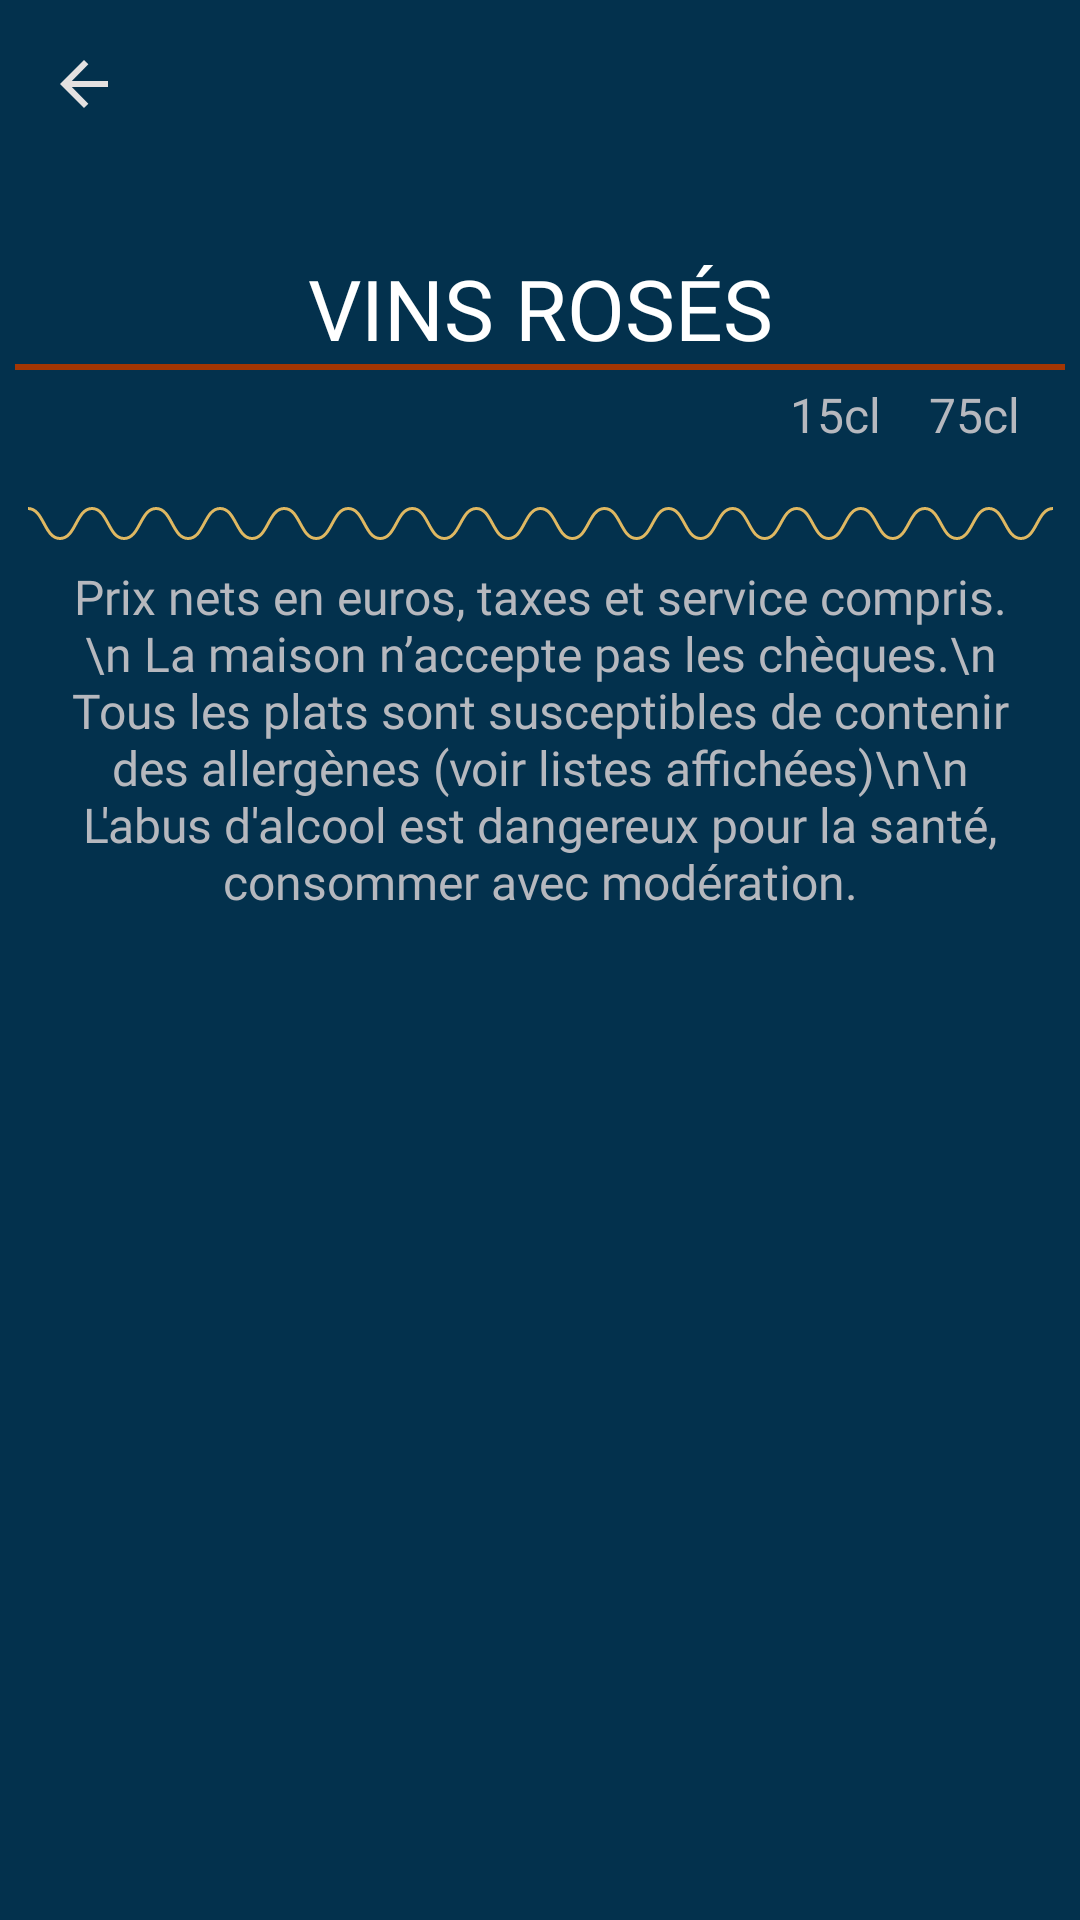

Layout XML and referenced resources for this Android screen:
<!-- AndroidManifest.xml: application theme Theme.LaDigue -->
<!-- res/layout/activity_rose.xml -->
<?xml version="1.0" encoding="utf-8"?>
<ScrollView xmlns:android="http://schemas.android.com/apk/res/android"
    xmlns:app="http://schemas.android.com/apk/res-auto"
    xmlns:tools="http://schemas.android.com/tools"
    android:layout_width="match_parent"
    android:layout_height="match_parent"
    android:background="@color/darkBlue">

    <androidx.constraintlayout.widget.ConstraintLayout
        android:layout_width="match_parent"
        android:layout_height="wrap_content">

        <ImageView
            android:id="@+id/IV_back_arrow"
            android:layout_width="wrap_content"
            android:layout_height="wrap_content"
            android:clickable="true"
            android:padding="20dp"
            android:src="@drawable/icon_arrow_back"
            app:layout_constraintStart_toStartOf="parent"
            app:layout_constraintTop_toTopOf="parent" />


        <TextView
            android:id="@+id/TV_header"
            android:layout_width="wrap_content"
            android:layout_height="wrap_content"
            android:layout_marginTop="28dp"
            android:fontFamily="@font/exo"
            android:text="VINS ROSÉS"
            android:textAlignment="center"
            android:textColor="@color/white"
            android:textSize="28sp"
            app:layout_constraintEnd_toEndOf="parent"
            app:layout_constraintStart_toStartOf="parent"
            app:layout_constraintTop_toBottomOf="@id/IV_back_arrow" />

        <View
            android:id="@+id/View_header"
            android:layout_width="350dp"
            android:layout_height="2dp"
            android:background="@color/darkOrange"
            app:layout_constraintEnd_toEndOf="parent"
            app:layout_constraintStart_toStartOf="parent"
            app:layout_constraintTop_toBottomOf="@id/TV_header" />

        <TextView
            android:id="@+id/TV_75Cl"
            android:layout_width="wrap_content"
            android:layout_height="wrap_content"
            android:layout_marginTop="4dp"
            android:layout_marginEnd="20dp"
            android:fontFamily="@font/benne"
            android:text="75cl"
            android:textColor="@color/textLightGrey"
            android:textSize="16sp"
            app:layout_constraintEnd_toEndOf="parent"
            app:layout_constraintTop_toBottomOf="@id/View_header" />

        <TextView
            android:id="@+id/TV_12Cl"
            android:layout_width="wrap_content"
            android:layout_height="wrap_content"
            android:layout_marginTop="4dp"
            android:layout_marginEnd="16dp"
            android:fontFamily="@font/benne"
            android:text="15cl"
            android:textColor="@color/textLightGrey"
            android:textSize="16sp"
            app:layout_constraintEnd_toStartOf="@id/TV_75Cl"
            app:layout_constraintTop_toBottomOf="@id/View_header" />

        <androidx.recyclerview.widget.RecyclerView
            android:id="@+id/wineRecycler"
            android:layout_width="match_parent"
            android:layout_height="wrap_content"
            app:layoutManager="androidx.recyclerview.widget.LinearLayoutManager"
            app:layout_constraintBottom_toTopOf="@id/wavyLine"
            app:layout_constraintEnd_toEndOf="parent"
            app:layout_constraintStart_toStartOf="parent"
            app:layout_constraintTop_toBottomOf="@id/TV_75Cl"
            tools:listitem="@layout/champagne_item">


        </androidx.recyclerview.widget.RecyclerView>

        <ImageView
            android:id="@+id/wavyLine"
            android:layout_width="wrap_content"
            android:layout_height="wrap_content"
            android:layout_marginTop="20dp"
            android:src="@drawable/wavy_line"
            app:layout_constraintEnd_toEndOf="parent"
            app:layout_constraintStart_toStartOf="parent"
            app:layout_constraintTop_toBottomOf="@id/wineRecycler" />

        <TextView
            android:id="@+id/disclaimer"
            android:layout_width="wrap_content"
            android:layout_height="wrap_content"
            android:fontFamily="@font/benne"
            android:padding="8dp"
            android:text="Prix nets en euros, taxes et service compris.\n
La maison n’accepte pas les chèques.\n
Tous les plats sont susceptibles de contenir des allergènes (voir listes affichées)\n\n
L'abus d'alcool est dangereux pour la santé, consommer avec modération."
            android:textAlignment="center"
            android:textColor="@color/textLightGrey"
            android:textSize="16sp"
            app:layout_constraintEnd_toEndOf="parent"
            app:layout_constraintStart_toStartOf="parent"
            app:layout_constraintTop_toBottomOf="@id/wavyLine" />


    </androidx.constraintlayout.widget.ConstraintLayout>


</ScrollView>
<!-- res/layout/champagne_item.xml (included above) -->
<?xml version="1.0" encoding="utf-8"?>
<androidx.cardview.widget.CardView xmlns:android="http://schemas.android.com/apk/res/android"
    xmlns:app="http://schemas.android.com/apk/res-auto"
    xmlns:tools="http://schemas.android.com/tools"
    android:layout_width="match_parent"
    android:layout_height="wrap_content">

    <androidx.constraintlayout.widget.ConstraintLayout
        android:layout_width="match_parent"
        android:layout_height="wrap_content"
        android:background="@color/darkBlue">

        <ImageView
            android:id="@+id/wineColor"
            android:layout_width="18dp"
            android:layout_height="18dp"
            android:layout_marginStart="16dp"
            android:layout_marginTop="16dp"
            app:layout_constraintStart_toStartOf="parent"
            app:layout_constraintTop_toTopOf="parent"
            tools:src="@drawable/white_wine_color" />

        <TextView
            android:id="@+id/wineName"
            android:layout_width="wrap_content"
            android:layout_height="wrap_content"
            android:layout_marginStart="12dp"
            android:layout_marginTop="5dp"
            android:fontFamily="@font/benne"
            android:textColor="@color/white"
            android:textSize="20sp"
            app:layout_constraintBottom_toBottomOf="@id/wineColor"
            app:layout_constraintStart_toEndOf="@id/wineColor"
            app:layout_constraintTop_toTopOf="@id/wineColor"
            tools:text="Wine Name Here" />

        <TextView
            android:id="@+id/wineDescription"
            android:layout_width="wrap_content"
            android:layout_height="wrap_content"
            android:layout_marginStart="4dp"
            android:layout_marginTop="24dp"
            android:fontFamily="@font/benne"
            android:textColor="@color/textLightGrey"
            android:textSize="16sp"
            app:layout_constraintStart_toStartOf="@id/wineName"
            app:layout_constraintTop_toTopOf="@id/wineName"
            tools:text="Wine Description Here" />

        <TextView
            android:id="@+id/winePrice75"
            android:layout_width="wrap_content"
            android:layout_height="wrap_content"
            android:layout_marginEnd="24dp"
            android:fontFamily="@font/benne"
            android:textColor="@color/white"
            android:textSize="20sp"
            app:layout_constraintBottom_toBottomOf="@id/wineName"
            app:layout_constraintEnd_toEndOf="parent"
            tools:text="30" />

        <TextView
            android:id="@+id/winePrice12"
            android:layout_width="wrap_content"
            android:layout_height="wrap_content"
            android:layout_marginEnd="24dp"
            android:fontFamily="@font/benne"
            android:textColor="@color/white"
            android:textSize="20sp"
            app:layout_constraintBottom_toBottomOf="@id/wineName"
            app:layout_constraintEnd_toStartOf="@id/winePrice75"
            tools:text="9" />


    </androidx.constraintlayout.widget.ConstraintLayout>


</androidx.cardview.widget.CardView>
<!-- resources referenced by this layout -->
<resources>
  <color name="darkBlue">#03314D</color>
  <color name="darkOrange">#a33603</color>
  <color name="textLightGrey">#b6b8be</color>
  <color name="white">#FFFFFFFF</color>
  <!-- drawable icon_arrow_back (drawable) -->
  <vector xmlns:android="http://schemas.android.com/apk/res/android"
      android:width="16dp"
      android:height="16dp"
      android:viewportWidth="16"
      android:viewportHeight="16">
    <path
        android:pathData="M8,16 L9.455,14.545l-5.506,-5.506L16,9.039L16,6.961L3.948,6.961L9.455,1.455 8,0l-8,8Z"
        android:fillColor="#e4e1e1"/>
  </vector>
  <!-- drawable wavy_line (drawable) -->
  <vector xmlns:android="http://schemas.android.com/apk/res/android"
      android:width="341.77dp"
      android:height="11dp"
      android:viewportWidth="341.77"
      android:viewportHeight="11">
    <path
        android:strokeWidth="1"
        android:pathData="M0,0.5c5.34,0 5.34,10 10.68,10s5.34,-10 10.68,-10 5.34,10 10.68,10 5.34,-10 10.67,-10 5.34,10 10.68,10 5.34,-10 10.68,-10 5.34,10 10.68,10 5.34,-10 10.68,-10 5.34,10 10.68,10 5.34,-10 10.68,-10 5.34,10 10.68,10 5.34,-10 10.68,-10 5.34,10 10.67,10 5.34,-10 10.68,-10 5.34,10 10.68,10 5.34,-10 10.68,-10 5.34,10 10.67,10 5.34,-10 10.68,-10 5.34,10 10.69,10 5.34,-10 10.67,-10 5.34,10 10.68,10 5.35,-10 10.69,-10 5.34,10 10.68,10 5.34,-10 10.68,-10 5.34,10 10.68,10 5.34,-10 10.68,-10 5.34,10 10.68,10 5.34,-10 10.68,-10 5.35,10 10.69,10 5.34,-10 10.68,-10 5.35,10 10.69,10 5.35,-10 10.69,-10"
        android:fillColor="#00000000"
        android:strokeColor="#dfb862"/>
  </vector>
  <!-- drawable white_wine_color (drawable) -->
  <?xml version="1.0" encoding="utf-8"?>
  <shape xmlns:android="http://schemas.android.com/apk/res/android"
      android:shape="rectangle">
      <solid android:color="@color/whiteWine" />
  
  
  </shape>
  <style name="Theme.LaDigue" parent="Theme.MaterialComponents.DayNight.NoActionBar">
          
          <item name="colorPrimary">@color/lightOrange</item>
          <item name="colorPrimaryVariant">@color/lightBlue</item>
          <item name="colorOnPrimary">@color/white</item>
          
          <item name="colorSecondary">@color/teal_200</item>
          <item name="colorSecondaryVariant">@color/teal_700</item>
          <item name="colorOnSecondary">@color/black</item>
          
          <item name="android:statusBarColor" tools:targetApi="l">?attr/colorPrimaryVariant</item>
          
      </style>
  <color name="whiteWine">#FBBE00</color>
  <color name="lightOrange">#dfb863</color>
  <color name="lightBlue">#8CBBC8</color>
  <color name="teal_200">#FF03DAC5</color>
  <color name="teal_700">#FF018786</color>
  <color name="black">#FF000000</color>
</resources>
